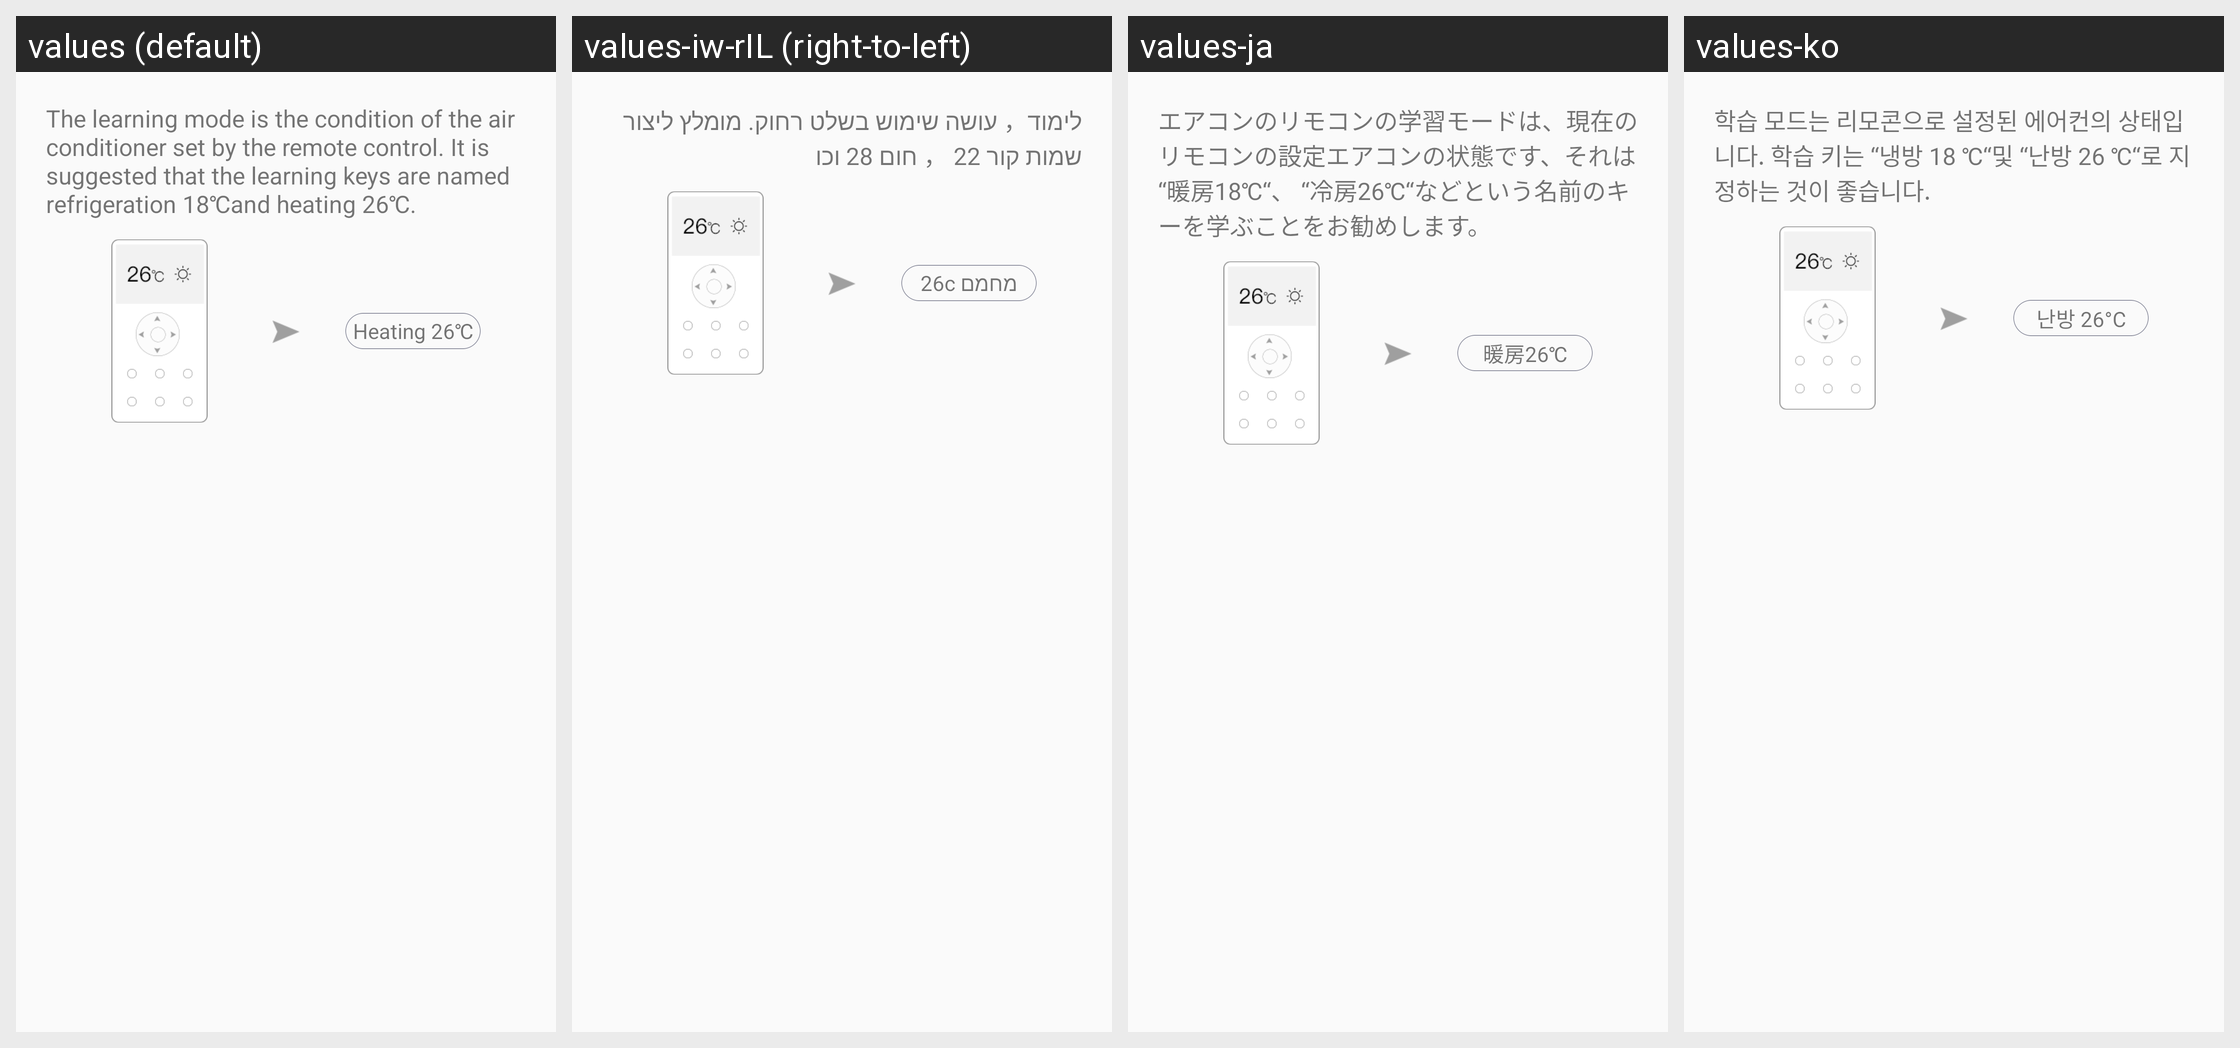

Translations of the strings shown on this Android screen, per locale in the grid:
Android screen res/layout/dialog_22_ac_remote_match_content.xml rendered under 4 locales, left to right: values (default), values-iw-rIL (right-to-left), values-ja, values-ko. Device: Nexus 5 (rendered at 1080×1920; each locale shown at half size, 540×960, under a caption strip naming it); theme AppTheme.
Other locales in the repository, not shown: values-es, values-zh-rCN, values-zh-rTW.
Strings drawn on this screen, with the default value and each locale's value (text and hints the layout hard-codes, and strings that could not be matched under every locale, appear in the picture but are not listed):

InTrans_Airconditioner_Helpcontent
  values: The learning mode is the condition of the air conditioner set by the remote control. It is suggested that the learning keys are named refrigeration 18℃and heating 26℃.
  values-iw-rIL: לימוד， עושה שימוש בשלט רחוק. מומלץ ליצור שמות קור 22 ， חום 28 וכו
  values-ja: エアコンのリモコンの学習モードは、現在のリモコンの設定エアコンの状態です、それは “暖房18℃“、 “冷房26℃“などという名前のキーを学ぶことをお勧めします。
  values-ko: 학습 모드는 리모콘으로 설정된 에어컨의 상태입니다. 학습 키는 “냉방 18 ℃“및 “난방 26 ℃“로 지정하는 것이 좋습니다.

Infraredtransponder_Matching_Sample
  values: Heating 26℃
  values-iw-rIL: מחמם 26c
  values-ja: 暖房26℃
  values-ko: 난방 26°C
